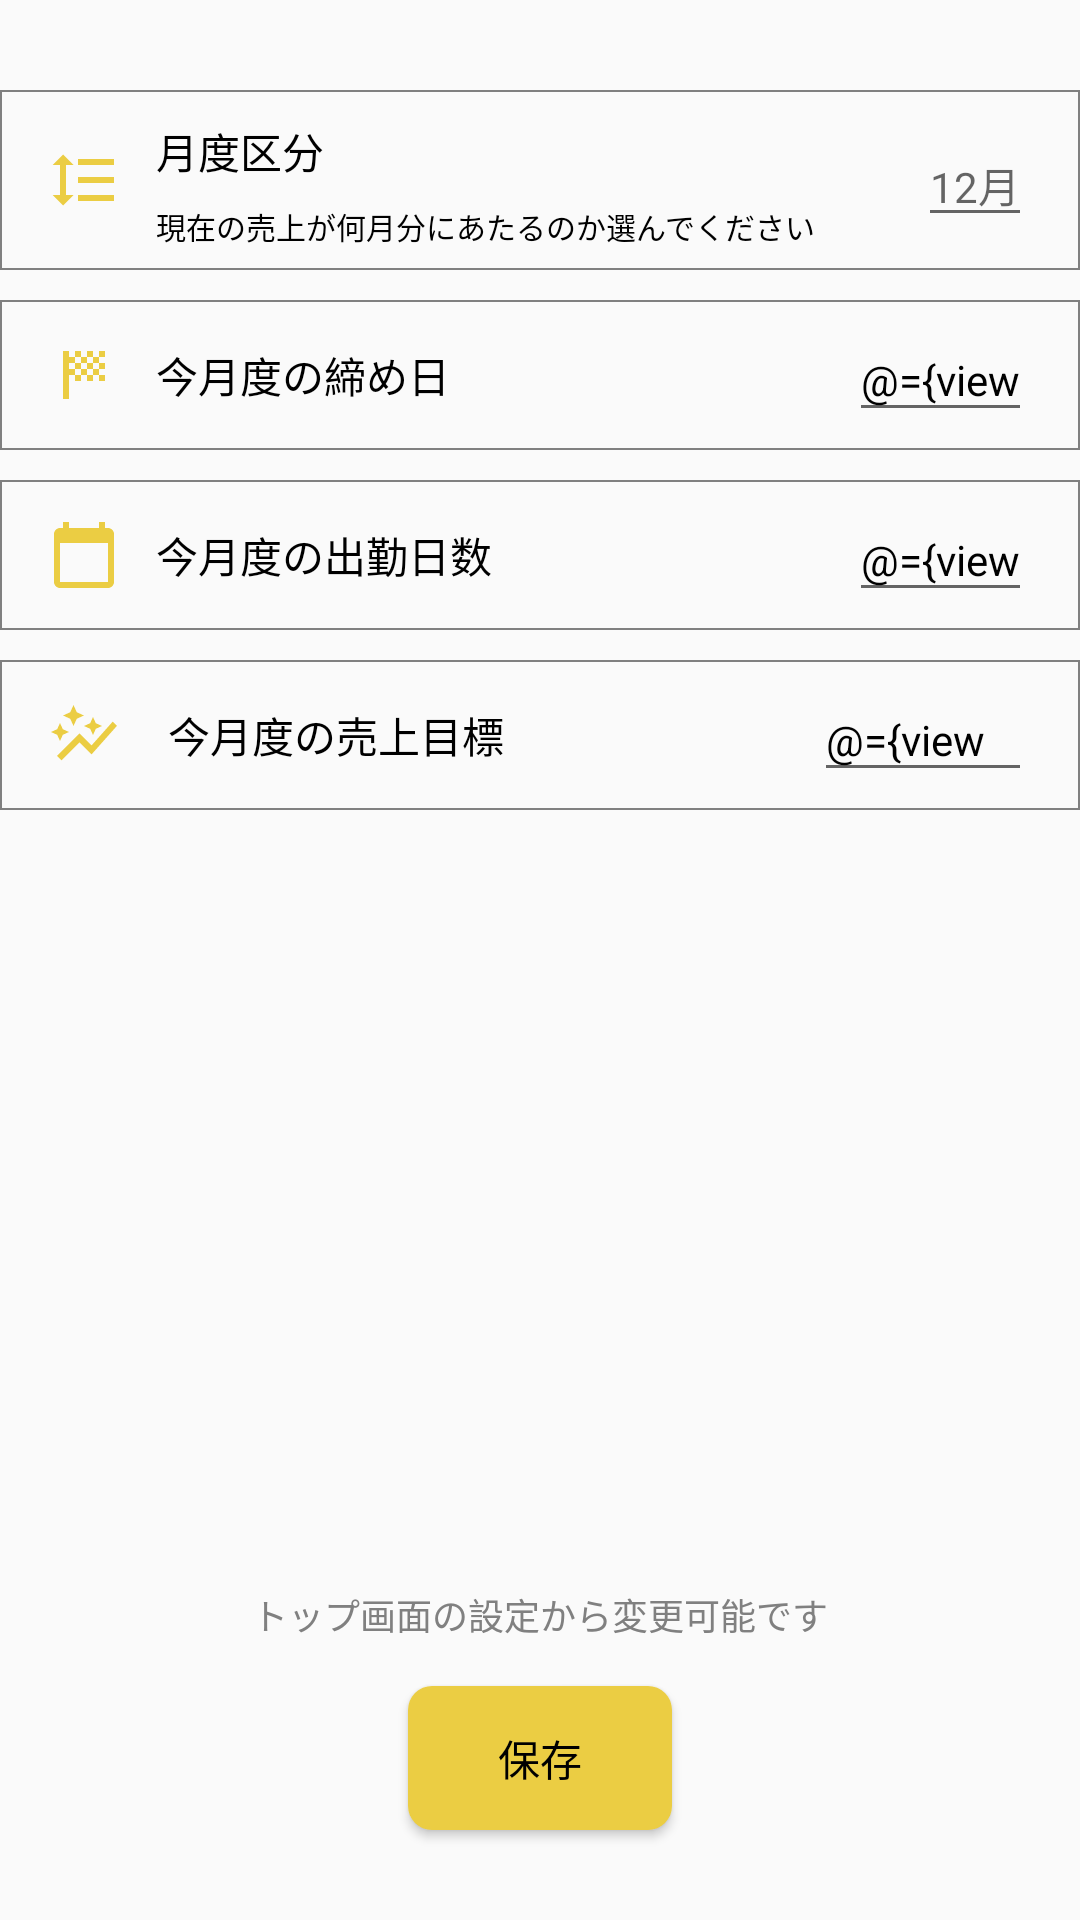

Here is an Android app screen rendered from its layout file. Give the layout XML and the strings, colors and styles it references.
<!-- AndroidManifest.xml: application theme Theme.Taxi_earnings -->
<!-- res/layout/fragment_initial_setting.xml -->
<?xml version="1.0" encoding="utf-8"?>
<layout
    xmlns:android="http://schemas.android.com/apk/res/android"
    xmlns:app="http://schemas.android.com/apk/res-auto">

<data>
<variable
    name="viewModel"
    type="com.kuro.taxi_earnings.ui.viewmodel.InitialSettingViewModel" />
</data>

<androidx.constraintlayout.widget.ConstraintLayout
    android:layout_width="match_parent"
    android:layout_height="match_parent">


    <androidx.constraintlayout.widget.ConstraintLayout
        android:id="@+id/initial_setting_kbn_layout"
        android:layout_width="match_parent"
        android:layout_height="60dp"
        app:layout_constraintTop_toTopOf="parent"
        app:layout_constraintStart_toStartOf="parent"
        android:layout_marginTop="30dp"
        android:background="@drawable/border">

        <ImageView
            android:id="@+id/initial_setting_kbn_image"
            android:layout_width="wrap_content"
            android:layout_height="wrap_content"
            app:layout_constraintTop_toTopOf="@+id/initial_setting_kbn_layout"
            app:layout_constraintBottom_toBottomOf="@+id/initial_setting_kbn_layout"
            app:layout_constraintStart_toStartOf="parent"
            android:layout_marginStart="16dp"
            android:background="@drawable/ic_baseline_format_line_spacing_24"
            />


        <TextView
            android:id="@+id/initial_setting_kbn_title"
            android:layout_width="wrap_content"
            android:layout_height="wrap_content"
            android:layout_marginStart="12dp"
            android:text="@string/month"
            android:textColor="@color/black"
            android:textSize="14sp"
            android:layout_marginTop="10dp"
            app:layout_constraintStart_toEndOf="@+id/initial_setting_kbn_image"
            app:layout_constraintTop_toTopOf="@+id/initial_setting_kbn_layout" />

        <TextView
            android:id="@+id/initial_setting_kbn_subtitle"
            android:layout_width="wrap_content"
            android:layout_height="wrap_content"
            android:layout_marginStart="12dp"
            android:text="現在の売上が何月分にあたるのか選んでください"
            android:textColor="@color/black"
            android:textSize="10sp"
            app:layout_constraintBottom_toBottomOf="parent"
            app:layout_constraintStart_toEndOf="@+id/initial_setting_kbn_image"
            app:layout_constraintTop_toBottomOf="@+id/initial_setting_kbn_title" />

        <EditText
            android:id="@+id/initial_setting_kbn_text"
            android:layout_width="wrap_content"
            android:layout_height="wrap_content"
            app:layout_constraintTop_toTopOf="@+id/initial_setting_kbn_layout"
            app:layout_constraintBottom_toBottomOf="@+id/initial_setting_kbn_layout"
            app:layout_constraintEnd_toEndOf="parent"
            android:layout_marginEnd="16dp"
            android:text="@{viewModel.initialSettingKbnText}"
            android:textColor="@color/black"
            android:textSize="14sp"
            android:hint="12月"
            />

    </androidx.constraintlayout.widget.ConstraintLayout>


    <androidx.constraintlayout.widget.ConstraintLayout
        android:id="@+id/initial_setting_closing_date_layout"
        android:layout_width="match_parent"
        android:layout_height="50dp"
        app:layout_constraintTop_toBottomOf="@+id/initial_setting_kbn_layout"
        app:layout_constraintStart_toStartOf="parent"
        android:layout_marginTop="10dp"
        android:background="@drawable/border">

        <ImageView
            android:id="@+id/initial_setting_closing_date_image"
            android:layout_width="wrap_content"
            android:layout_height="wrap_content"
            app:layout_constraintTop_toTopOf="@+id/initial_setting_closing_date_layout"
            app:layout_constraintBottom_toBottomOf="@+id/initial_setting_closing_date_layout"
            app:layout_constraintStart_toStartOf="parent"
            android:layout_marginStart="16dp"
            android:background="@drawable/ic_baseline_sports_score_24"
            />


        <TextView
            android:id="@+id/initial_setting_closing_date_title"
            android:layout_width="wrap_content"
            android:layout_height="wrap_content"
            android:layout_marginStart="12dp"
            android:text="@string/setting_closing_date"
            android:textColor="@color/black"
            android:textSize="14sp"
            app:layout_constraintStart_toEndOf="@+id/initial_setting_closing_date_image"
            app:layout_constraintTop_toTopOf="parent"
            app:layout_constraintBottom_toBottomOf="parent"/>


        <EditText
            android:id="@+id/initial_setting_closing_date_text"
            android:layout_width="wrap_content"
            android:layout_height="wrap_content"
            app:layout_constraintTop_toTopOf="@+id/initial_setting_closing_date_layout"
            app:layout_constraintBottom_toBottomOf="@+id/initial_setting_closing_date_layout"
            app:layout_constraintEnd_toEndOf="parent"
            android:layout_marginEnd="16dp"
            android:text="@={viewModel.initialSettingClosingDateText}"
            android:textColor="@color/black"
            android:textSize="14sp"
            android:inputType="number"
            android:digits="0123456789"
            android:maxLength="7"
            android:hint="25日"
            />

    </androidx.constraintlayout.widget.ConstraintLayout>

    <androidx.constraintlayout.widget.ConstraintLayout
        android:id="@+id/initial_setting_days_layout"
        android:layout_width="match_parent"
        android:layout_height="50dp"
        app:layout_constraintTop_toBottomOf="@+id/initial_setting_closing_date_layout"
        app:layout_constraintStart_toStartOf="parent"
        android:layout_marginTop="10dp"
        android:background="@drawable/border">

        <ImageView
            android:id="@+id/initial_setting_days_image"
            android:layout_width="wrap_content"
            android:layout_height="wrap_content"
            app:layout_constraintTop_toTopOf="@+id/initial_setting_days_layout"
            app:layout_constraintBottom_toBottomOf="@+id/initial_setting_days_layout"
            app:layout_constraintStart_toStartOf="parent"
            android:layout_marginStart="16dp"
            android:background="@drawable/ic_baseline_calendar_today_24"
            />


        <TextView
            android:id="@+id/initial_setting_days_title"
            android:layout_width="wrap_content"
            android:layout_height="wrap_content"
            android:layout_marginStart="12dp"
            android:text="@string/total_days_text"
            android:textColor="@color/black"
            android:textSize="14sp"
            app:layout_constraintStart_toEndOf="@+id/initial_setting_days_image"
            app:layout_constraintTop_toTopOf="parent"
            app:layout_constraintBottom_toBottomOf="parent"/>


        <EditText
            android:id="@+id/initial_setting_days_text"
            android:layout_width="wrap_content"
            android:layout_height="wrap_content"
            app:layout_constraintTop_toTopOf="@+id/initial_setting_days_layout"
            app:layout_constraintBottom_toBottomOf="@+id/initial_setting_days_layout"
            app:layout_constraintEnd_toEndOf="parent"
            android:layout_marginEnd="16dp"
            android:text="@={viewModel.initialSettingDaysText}"
            android:textColor="@color/black"
            android:textSize="14sp"
            android:inputType="number"
            android:digits="0123456789"
            android:maxLength="7"
            android:hint="25日"
            />

    </androidx.constraintlayout.widget.ConstraintLayout>


    <androidx.constraintlayout.widget.ConstraintLayout
        android:id="@+id/initial_setting_goal_layout"
        android:layout_width="match_parent"
        android:layout_height="50dp"
        app:layout_constraintTop_toBottomOf="@id/initial_setting_days_layout"
        app:layout_constraintStart_toStartOf="parent"
        android:layout_marginTop="10dp"
        android:background="@drawable/border">

        <ImageView
            android:id="@+id/initial_setting_goal_image"
            android:layout_width="wrap_content"
            android:layout_height="wrap_content"
            app:layout_constraintTop_toTopOf="@+id/initial_setting_goal_layout"
            app:layout_constraintBottom_toBottomOf="@+id/initial_setting_goal_layout"
            app:layout_constraintStart_toStartOf="parent"
            android:layout_marginStart="16dp"
            android:background="@drawable/ic_baseline_auto_graph_24"
            />

        <TextView
            android:id="@+id/initial_setting_goal_title"
            android:layout_width="wrap_content"
            android:layout_height="wrap_content"
            app:layout_constraintTop_toTopOf="@+id/initial_setting_goal_layout"
            app:layout_constraintBottom_toBottomOf="@+id/initial_setting_goal_layout"
            app:layout_constraintStart_toEndOf="@+id/initial_setting_goal_image"
            android:layout_marginStart="16dp"
            android:text="@string/total_goal_sales"
            android:textSize="14sp"
            android:textColor="@color/black"
            />

        <EditText
            android:id="@+id/initial_setting_goal_text"
            android:layout_width="wrap_content"
            android:layout_height="wrap_content"
            app:layout_constraintTop_toTopOf="@+id/initial_setting_goal_layout"
            app:layout_constraintBottom_toBottomOf="@+id/initial_setting_goal_layout"
            app:layout_constraintEnd_toEndOf="parent"
            android:layout_marginEnd="16dp"
            android:text="@={viewModel.initialSettingGoalText}"
            android:textColor="@color/black"
            android:textSize="14sp"
            android:inputType="number"
            android:digits="0123456789"
            android:maxLength="7"
            android:hint="500,000円"
            />

    </androidx.constraintlayout.widget.ConstraintLayout>

    <TextView
        android:layout_width="wrap_content"
        android:layout_height="wrap_content"
        app:layout_constraintBottom_toTopOf="@+id/initial_input_save_button"
        app:layout_constraintStart_toStartOf="parent"
        app:layout_constraintEnd_toEndOf="parent"
        android:layout_marginBottom="15dp"
        android:textSize="12sp"
        android:textColor="@color/gray"
        android:text="@string/explanatory_text"
        />

    <Button
        android:id="@+id/initial_input_save_button"
        android:layout_width="wrap_content"
        android:layout_height="wrap_content"
        app:layout_constraintBottom_toBottomOf="parent"
        app:layout_constraintStart_toStartOf="parent"
        app:layout_constraintEnd_toEndOf="parent"
        android:layout_marginBottom="30dp"
        android:background="@drawable/input_button"
        android:text="@string/save"
        android:textSize="14sp"
        android:textColor="@color/black"
        />



</androidx.constraintlayout.widget.ConstraintLayout>
</layout>
<!-- resources referenced by this layout -->
<resources>
  <color name="black">#FF000000</color>
  <color name="gray">#808080</color>
  <!-- drawable border (drawable) -->
  <?xml version="1.0" encoding="utf-8"?>
  <shape xmlns:android="http://schemas.android.com/apk/res/android"
      android:shape="rectangle">
  
  
      <stroke
          android:width="0.5dp"
          android:color="@color/gray"/>
  
  
  
  </shape>
  <!-- drawable ic_baseline_auto_graph_24 (drawable) -->
  <vector android:height="24dp" android:tint="#EBCD43"
      android:viewportHeight="24" android:viewportWidth="24"
      android:width="24dp" xmlns:android="http://schemas.android.com/apk/res/android">
      <path android:fillColor="@android:color/white" android:pathData="M14.06,9.94L12,9l2.06,-0.94L15,6l0.94,2.06L18,9l-2.06,0.94L15,12L14.06,9.94zM4,14l0.94,-2.06L7,11l-2.06,-0.94L4,8l-0.94,2.06L1,11l2.06,0.94L4,14zM8.5,9l1.09,-2.41L12,5.5L9.59,4.41L8.5,2L7.41,4.41L5,5.5l2.41,1.09L8.5,9zM4.5,20.5l6,-6.01l4,4L23,8.93l-1.41,-1.41l-7.09,7.97l-4,-4L3,19L4.5,20.5z"/>
  </vector>
  <!-- drawable ic_baseline_calendar_today_24 (drawable) -->
  <vector android:height="24dp" android:tint="#EBCD43"
      android:viewportHeight="24" android:viewportWidth="24"
      android:width="24dp" xmlns:android="http://schemas.android.com/apk/res/android">
      <path android:fillColor="@android:color/white" android:pathData="M20,3h-1L19,1h-2v2L7,3L7,1L5,1v2L4,3c-1.1,0 -2,0.9 -2,2v16c0,1.1 0.9,2 2,2h16c1.1,0 2,-0.9 2,-2L22,5c0,-1.1 -0.9,-2 -2,-2zM20,21L4,21L4,8h16v13z"/>
  </vector>
  <!-- drawable ic_baseline_format_line_spacing_24 (drawable) -->
  <vector android:height="24dp" android:tint="#EBCD43"
      android:viewportHeight="24" android:viewportWidth="24"
      android:width="24dp" xmlns:android="http://schemas.android.com/apk/res/android">
      <path android:fillColor="@android:color/white" android:pathData="M6,7h2.5L5,3.5 1.5,7L4,7v10L1.5,17L5,20.5 8.5,17L6,17L6,7zM10,5v2h12L22,5L10,5zM10,19h12v-2L10,17v2zM10,13h12v-2L10,11v2z"/>
  </vector>
  <!-- drawable ic_baseline_sports_score_24 (drawable) -->
  <vector android:height="24dp" android:tint="#EBCD43"
      android:viewportHeight="24" android:viewportWidth="24"
      android:width="24dp" xmlns:android="http://schemas.android.com/apk/res/android">
      <path android:fillColor="@android:color/white" android:pathData="M11,6H9V4h2V6zM15,4h-2v2h2V4zM9,14h2v-2H9V14zM19,10V8h-2v2H19zM19,14v-2h-2v2H19zM13,14h2v-2h-2V14zM19,4h-2v2h2V4zM13,8V6h-2v2H13zM7,10V8h2V6H7V4H5v16h2v-8h2v-2H7zM15,12h2v-2h-2V12zM11,10v2h2v-2H11zM9,8v2h2V8H9zM13,10h2V8h-2V10zM15,6v2h2V6H15z"/>
  </vector>
  <!-- drawable input_button (drawable) -->
  <?xml version="1.0" encoding="utf-8"?>
  <shape xmlns:android="http://schemas.android.com/apk/res/android"
      android:shape="rectangle">
  
      <corners
          android:radius="8dp"/>
  
      <solid
          android:color="@color/yellow"/>
  
  </shape>
  <string name="explanatory_text">トップ画面の設定から変更可能です</string>
  <string name="month">月度区分</string>
  <string name="save">保存</string>
  <string name="setting_closing_date">今月度の締め日</string>
  <string name="total_days_text">今月度の出勤日数</string>
  <string name="total_goal_sales">今月度の売上目標</string>
  <style name="Theme.Taxi_earnings" parent="Theme.AppCompat.Light.NoActionBar">
          
          <item name="colorPrimary">@color/yellow</item>
          <item name="colorPrimaryVariant">@color/black</item>
          <item name="colorOnPrimary">@color/white</item>
          
          <item name="colorSecondary">@color/teal_200</item>
          <item name="colorSecondaryVariant">@color/teal_700</item>
          <item name="colorOnSecondary">@color/black</item>
          
          <item name="android:statusBarColor" tools:targetApi="l">?attr/colorPrimaryVariant</item>
          
      </style>
  <color name="yellow">#EBCD43</color>
  <color name="white">#FFFFFFFF</color>
  <color name="teal_200">#FF03DAC5</color>
  <color name="teal_700">#FF018786</color>
</resources>
